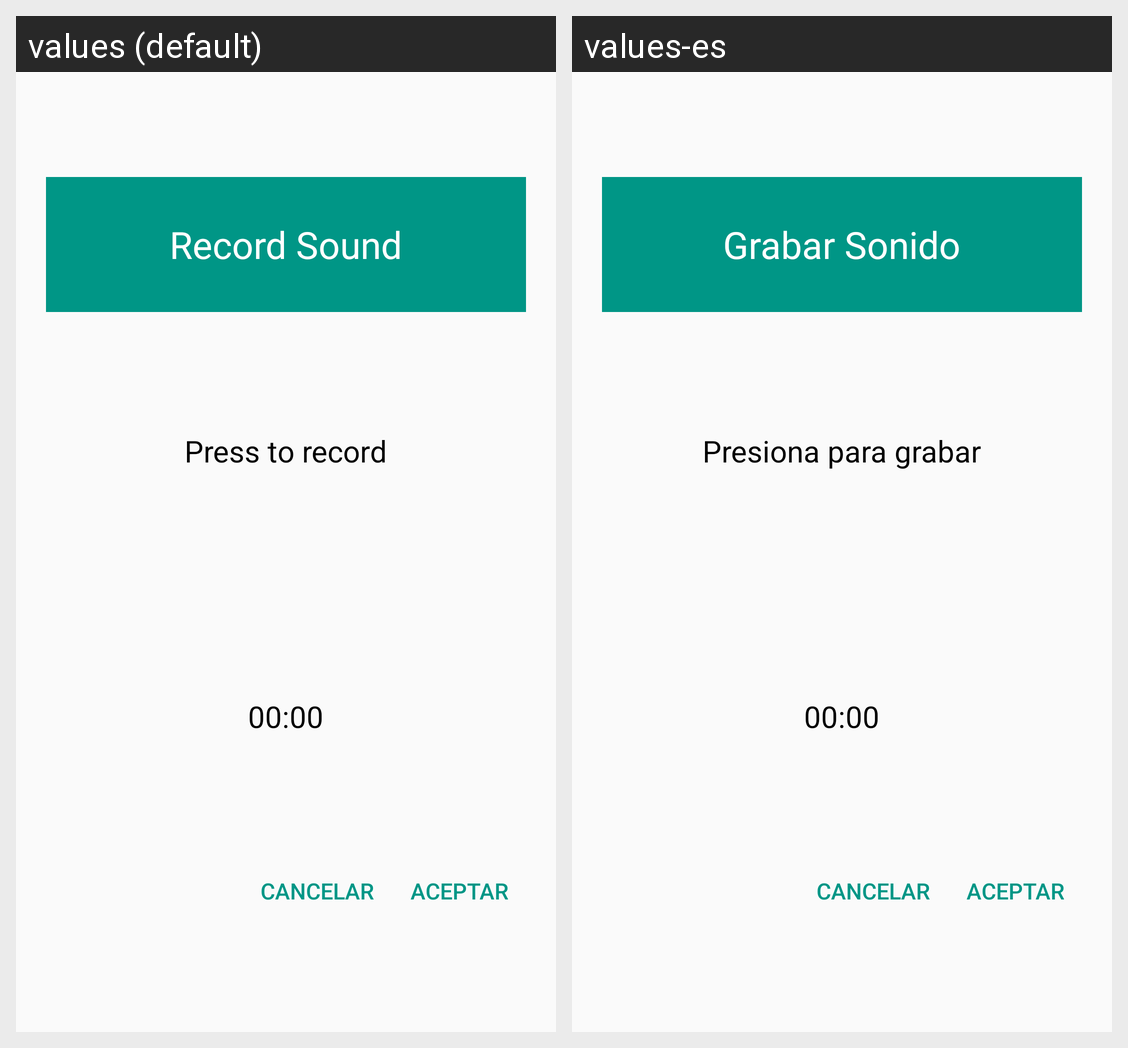

For this localized Android screen grid, give each drawn string resource with its value in every locale shown.
Android screen res/layout/dialog_record.xml rendered under 2 locales, left to right: values (default), values-es. Device: Nexus 5 (rendered at 1080×1920; each locale shown at half size, 540×960, under a caption strip naming it); theme AppTheme.
Strings drawn on this screen, with the default value and each locale's value (text and hints the layout hard-codes, and strings that could not be matched under every locale, appear in the picture but are not listed):

dialog_record_titulo
  values: Record Sound
  values-es: Grabar Sonido

dialog_record_subtitulo
  values: Press to record
  values-es: Presiona para grabar

dialog_aceptar
  values: Aceptar
  values-es: Aceptar

dialog_cancelar
  values: Cancelar
  values-es: Cancelar
